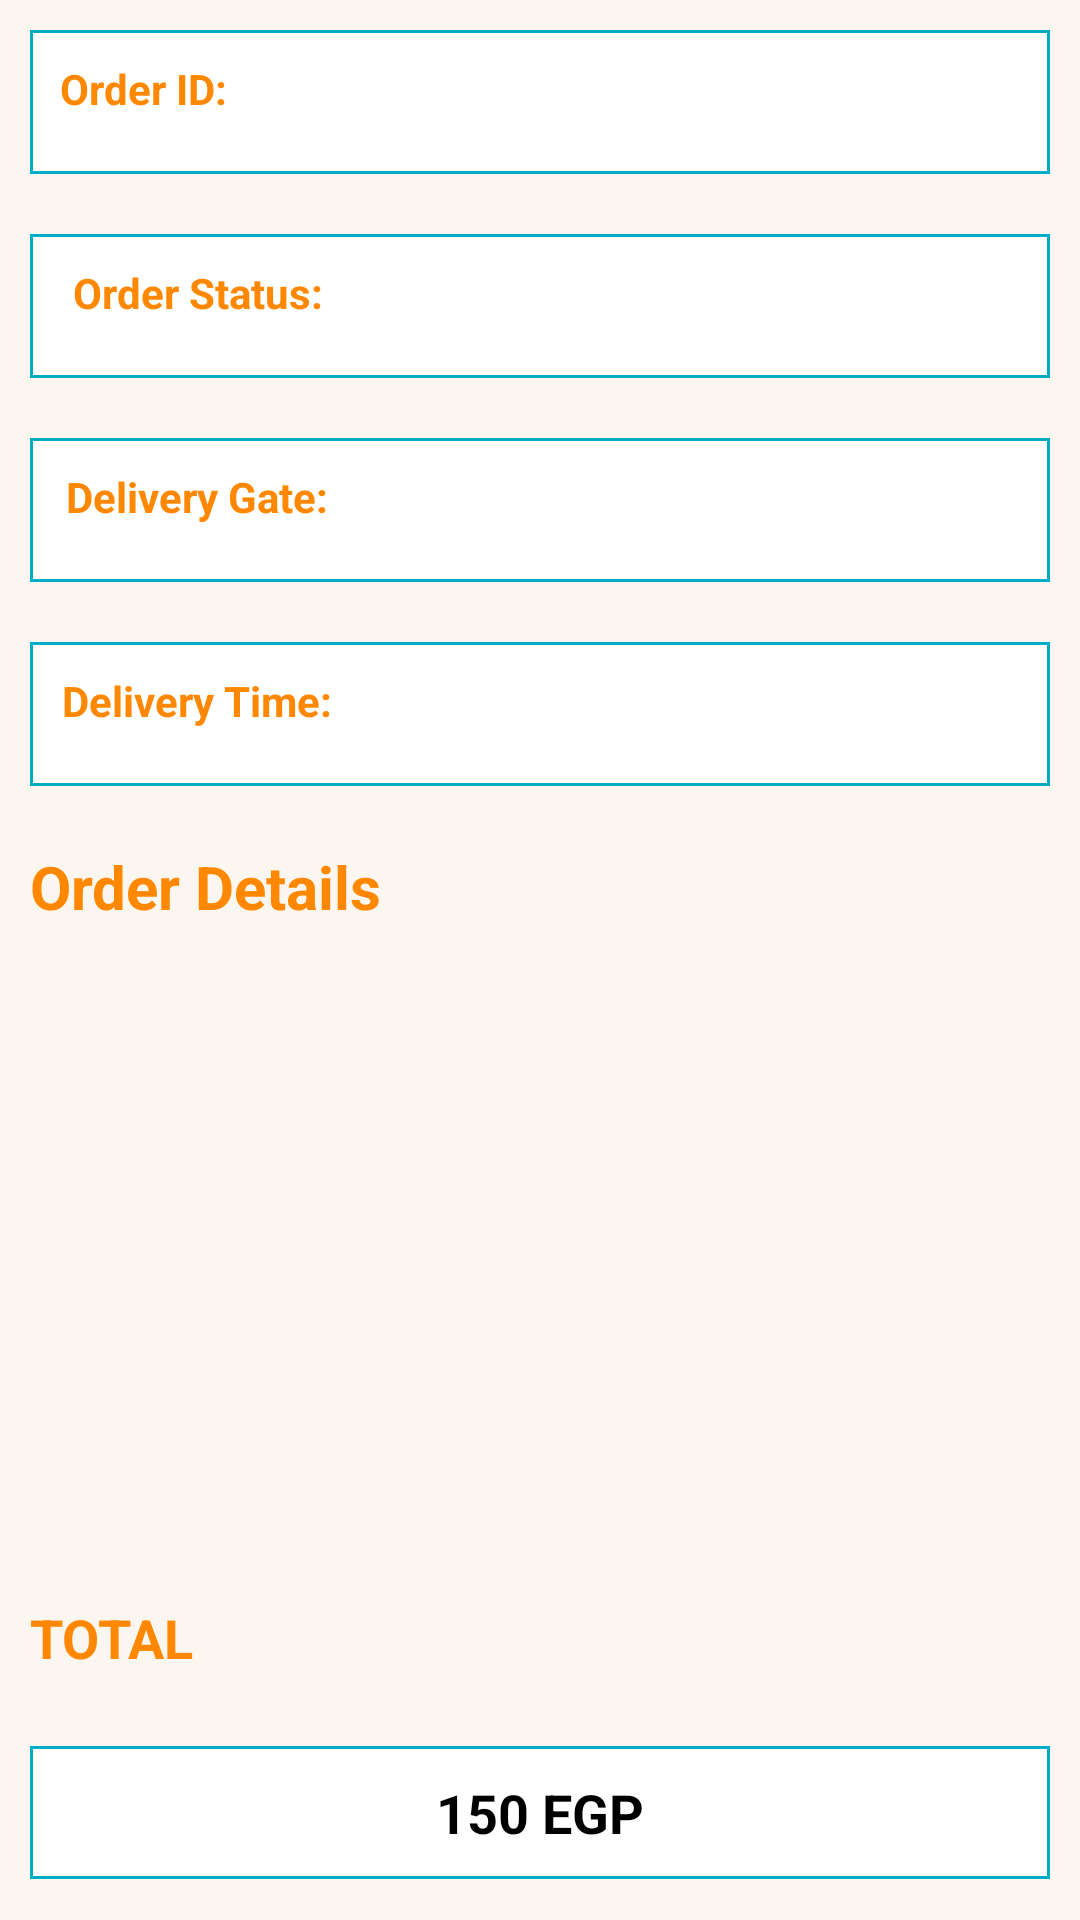

Here is an Android app screen rendered from its layout file. Give the layout XML and the strings, colors and styles it references.
<!-- AndroidManifest.xml: application theme Theme.Wagba_Application -->
<!-- res/layout/activity_order_info.xml -->
<?xml version="1.0" encoding="utf-8"?>
<androidx.appcompat.widget.LinearLayoutCompat xmlns:android="http://schemas.android.com/apk/res/android"
    android:layout_width="match_parent"
    android:layout_height="match_parent"
    android:layout_margin="10dp"
    android:background="#FBF6F0"
    android:orientation="vertical">
    <LinearLayout
        android:layout_width="match_parent"
        android:layout_height="0dp"
        android:layout_margin="10dp"
        android:layout_weight="0.05"
        android:background="@drawable/border"
        android:orientation="horizontal">

        <TextView
            android:id="@+id/textView25"
            android:layout_width="0dp"
            android:layout_height="wrap_content"
            android:layout_weight="0.4"
            android:gravity="start"
            android:text="@string/orderInfo1"
            android:textColor="@android:color/holo_orange_dark"
            android:textStyle="bold" />

        <TextView
            android:id="@+id/OrderID"
            android:layout_width="0dp"
            android:layout_height="wrap_content"
            android:layout_weight="1"
            android:textColor="@color/black" />
    </LinearLayout>

    <LinearLayout
        android:layout_width="match_parent"
        android:layout_height="0dp"
        android:layout_margin="10dp"
        android:layout_weight="0.05"
        android:background="@drawable/border"
        android:orientation="horizontal">

        <TextView
            android:id="@+id/textView90"
            android:layout_width="0dp"
            android:layout_height="wrap_content"
            android:layout_weight="0.4"
            android:gravity="center"
            android:text="@string/orderInfo3"
            android:textColor="@android:color/holo_orange_dark"
            android:textStyle="bold" />

        <TextView
            android:id="@+id/OrderStatus"
            android:layout_width="0dp"
            android:layout_height="wrap_content"
            android:layout_weight="1"
            android:textColor="@color/black" />

    </LinearLayout>

    <LinearLayout
        android:layout_width="match_parent"
        android:layout_height="0dp"
        android:layout_margin="10dp"
        android:layout_weight="0.05"
        android:background="@drawable/border"
        android:orientation="horizontal">

        <TextView
            android:id="@+id/textView92"
            android:layout_width="0dp"
            android:layout_height="wrap_content"
            android:layout_weight="0.4"
            android:gravity="center"
            android:text="@string/orderInfo5"
            android:textColor="@android:color/holo_orange_dark"
            android:textStyle="bold" />

        <TextView
            android:id="@+id/OrderGate"
            android:layout_width="0dp"
            android:layout_height="wrap_content"
            android:layout_weight="1"
            android:textColor="@color/black" />

    </LinearLayout>

    <LinearLayout
        android:layout_width="match_parent"
        android:layout_height="0dp"
        android:layout_margin="10dp"
        android:layout_weight="0.05"
        android:background="@drawable/border"
        android:orientation="horizontal">

        <TextView
            android:id="@+id/textView94"
            android:layout_width="0dp"
            android:layout_height="wrap_content"
            android:layout_weight="0.4"
            android:gravity="center"
            android:text="@string/orderInfo7"
            android:textColor="@android:color/holo_orange_dark"
            android:textStyle="bold" />

        <TextView
            android:id="@+id/OrderTime"
            android:layout_width="0dp"
            android:layout_height="wrap_content"
            android:layout_weight="1"
            android:textColor="@color/black" />

    </LinearLayout>



    <TextView
        android:id="@+id/textView100"
        android:layout_width="match_parent"
        android:layout_height="0dp"
        android:layout_marginStart="10dp"
        android:layout_marginLeft="10dp"
        android:layout_marginTop="10dp"
        android:layout_marginEnd="10dp"
        android:layout_marginRight="10dp"
        android:layout_weight="0.05"
        android:text="@string/orderInfo14"
        android:textColor="@android:color/holo_orange_dark"
        android:textSize="20sp"
        android:textStyle="bold" />

    <LinearLayout
        android:layout_width="match_parent"
        android:layout_height="0dp"
        android:layout_weight="0.2"
        android:orientation="horizontal">

        <androidx.recyclerview.widget.RecyclerView
            android:id="@+id/recyclerview"
            android:layout_width="match_parent"
            android:layout_height="match_parent" />
    </LinearLayout>


    <TextView
        android:id="@+id/textView26"
        android:layout_width="match_parent"
        android:layout_height="0dp"
        android:layout_marginStart="10dp"
        android:layout_marginLeft="10dp"
        android:textColor="@android:color/holo_orange_dark"
        android:layout_marginTop="10dp"
        android:layout_marginEnd="10dp"
        android:layout_marginRight="10dp"
        android:layout_weight="0.05"
        android:text="@string/orderInfo21"
        android:textSize="18sp"
        android:textStyle="bold" />

    <LinearLayout
        android:layout_width="match_parent"
        android:layout_height="0dp"
        android:layout_weight="0.06"
        android:orientation="horizontal">

        <LinearLayout
            android:layout_width="match_parent"
            android:layout_height="wrap_content"
            android:layout_marginStart="10dp"
            android:layout_marginLeft="10dp"
            android:layout_marginEnd="10dp"
            android:layout_marginRight="10dp"
            android:layout_marginBottom="10dp"
            android:background="@drawable/border"
            android:orientation="vertical">

            <LinearLayout
                android:layout_width="match_parent"
                android:layout_height="0dp"
                android:layout_weight="0.2"
                android:orientation="horizontal">

                <TextView
                    android:id="@+id/SubTotalPRICE"
                    android:layout_width="0dp"
                    android:layout_height="wrap_content"
                    android:layout_weight="1"
                    android:gravity="center"
                    android:text="@string/orderInfo22"
                    android:textColor="@color/black"
                    android:textSize="18sp"
                    android:textStyle="bold" />
            </LinearLayout>

        </LinearLayout>
    </LinearLayout>


</androidx.appcompat.widget.LinearLayoutCompat>
<!-- resources referenced by this layout -->
<resources>
  <color name="black">#FF000000</color>
  <!-- drawable border (drawable) -->
  <?xml version="1.0" encoding="utf-8"?>
  <shape xmlns:android="http://schemas.android.com/apk/res/android" android:shape="rectangle" >
      <solid android:color="@android:color/white" />
      <stroke android:width="1dip" android:color="#00ACC6"/>
      <padding android:bottom="10dp" android:left="10dp" android:right="10dp" android:top="10dp"/>
  </shape>
  <string name="orderInfo1">Order ID:</string>
  <string name="orderInfo14">Order Details</string>
  <string name="orderInfo21">TOTAL</string>
  <string name="orderInfo22">150 EGP</string>
  <string name="orderInfo3">Order Status:</string>
  <string name="orderInfo5">Delivery Gate:</string>
  <string name="orderInfo7">Delivery Time:</string>
  <style name="Theme.Wagba_Application" parent="Theme.MaterialComponents.DayNight.DarkActionBar">
          
          <item name="colorPrimary">@color/teal_700</item>
          <item name="colorPrimaryVariant">@color/white</item>
          <item name="colorOnPrimary">@color/white</item>
          
          <item name="colorSecondary">@color/teal_200</item>
          <item name="colorSecondaryVariant">@color/teal_700</item>
          <item name="colorOnSecondary">@color/black</item>
          
          <item name="android:statusBarColor" tools:targetApi="l">@color/black</item>
          
          <item name="actionBarSize">0dp</item>
          <item name="elevation"> 0dp</item>
      </style>
  <color name="teal_700">#FF018786</color>
  <color name="white">#FFFFFFFF</color>
  <color name="teal_200">#FF03DAC5</color>
</resources>
